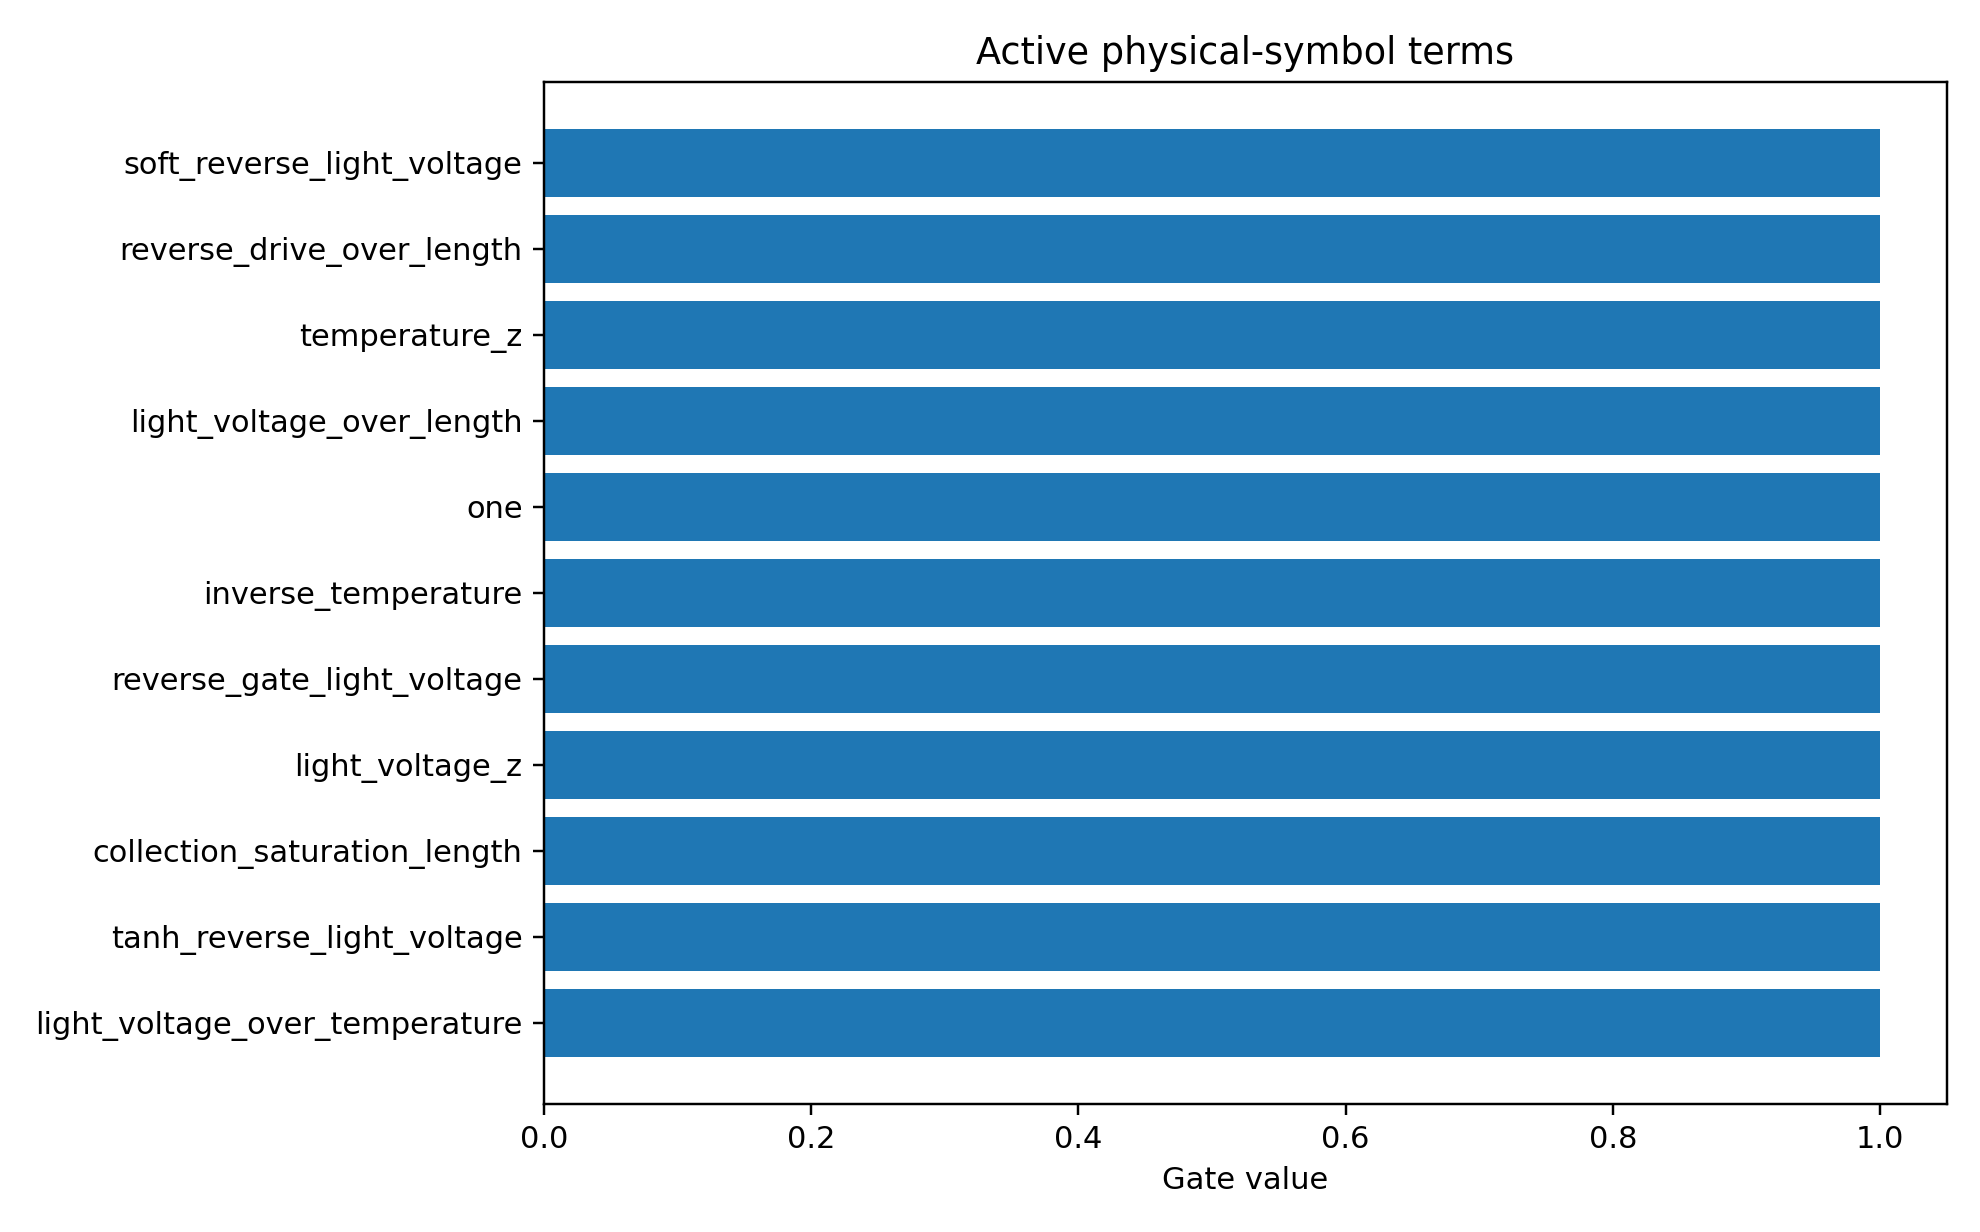

The table this chart was drawn from, first rows:
mechanism_index, mechanism, photo_role, mechanism_drive, mechanism_initial_sign, mechanism_scale, term_index, term_name, expression, dependencies, probability, active_gate, coefficient_model_space
2, surface_recombination, surface_loss, reverse, 1.0, 0.04451, 7, reverse_gate_light_voltage, sigmoid(-light_voltage/0.2), light_voltage, 0.9019, 1.0, -0.1483
1, field_collection, main, reverse, -1.0, -0.2733, 3, soft_reverse_light_voltage, softplus(-light_voltage/0.2), light_voltage, 0.8649, 1.0, 0.1316
1, field_collection, main, reverse, -1.0, -0.2733, 1, light_voltage_z, scaled(light_voltage), light_voltage, 0.8617, 1.0, -0.154
1, field_collection, main, reverse, -1.0, -0.2733, 19, reverse_drive_over_length, softplus(-light_voltage/0.2)/active_laye…, light_voltage,active_layer_length, 0.8585, 1.0, 0.1273
1, field_collection, main, reverse, -1.0, -0.2733, 13, light_voltage_over_length, light_voltage/active_layer_length, light_voltage,active_layer_length, 0.8558, 1.0, -0.1437
1, field_collection, main, reverse, -1.0, -0.2733, 10, light_voltage_over_temperature, light_voltage/simulation_temperature, light_voltage,simulation_temperature, 0.8218, 1.0, -0.1031
1, field_collection, main, reverse, -1.0, -0.2733, 0, one, 1, , 0.815, 1.0, 0.07806
1, field_collection, main, reverse, -1.0, -0.2733, 4, tanh_reverse_light_voltage, tanh(-light_voltage/1.0), light_voltage, 0.8112, 1.0, 0.0936
4, higher_order_symbolic_residual, residual, all, 0.0, 1.0, 0, one, 1, , 0.8083, 1.0, -0.08288
2, surface_recombination, surface_loss, reverse, 1.0, 0.04451, 8, temperature_z, scaled(simulation_temperature), simulation_temperature, 0.802, 1.0, 0.2591
0, photogeneration, main, all, -1.0, -1.063, 10, light_voltage_over_temperature, light_voltage/simulation_temperature, light_voltage,simulation_temperature, 0.7914, 1.0, 0.04636
0, photogeneration, main, all, -1.0, -1.063, 13, light_voltage_over_length, light_voltage/active_layer_length, light_voltage,active_layer_length, 0.7906, 1.0, 0.08577
0, photogeneration, main, all, -1.0, -1.063, 0, one, 1, , 0.7896, 1.0, 0.05858
2, surface_recombination, surface_loss, reverse, 1.0, 0.04451, 9, inverse_temperature, 1/simulation_temperature, simulation_temperature, 0.7879, 1.0, -0.2829
1, field_collection, main, reverse, -1.0, -0.2733, 7, reverse_gate_light_voltage, sigmoid(-light_voltage/0.2), light_voltage, 0.7852, 1.0, 0.07415
4, higher_order_symbolic_residual, residual, all, 0.0, 1.0, 1, light_voltage_z, scaled(light_voltage), light_voltage, 0.7821, 1.0, 0.04311
0, photogeneration, main, all, -1.0, -1.063, 1, light_voltage_z, scaled(light_voltage), light_voltage, 0.7795, 1.0, 0.04141
0, photogeneration, main, all, -1.0, -1.063, 24, collection_saturation_length, (1-exp(-softplus(-light_voltage/0.2)))*a…, light_voltage,active_layer_length, 0.7771, 1.0, -0.05519
4, higher_order_symbolic_residual, residual, all, 0.0, 1.0, 4, tanh_reverse_light_voltage, tanh(-light_voltage/1.0), light_voltage, 0.7618, 1.0, 0.01791
4, higher_order_symbolic_residual, residual, all, 0.0, 1.0, 10, light_voltage_over_temperature, light_voltage/simulation_temperature, light_voltage,simulation_temperature, 0.7598, 1.0, 0.04488
0, photogeneration, main, all, -1.0, -1.063, 2, light_voltage_z2, scaled(light_voltage)^2, light_voltage, 0.7589, 1.0, -0.02866
4, higher_order_symbolic_residual, residual, all, 0.0, 1.0, 24, collection_saturation_length, (1-exp(-softplus(-light_voltage/0.2)))*a…, light_voltage,active_layer_length, 0.7551, 1.0, -0.04572
2, surface_recombination, surface_loss, reverse, 1.0, 0.04451, 19, reverse_drive_over_length, softplus(-light_voltage/0.2)/active_laye…, light_voltage,active_layer_length, 0.752, 1.0, -0.1007
4, higher_order_symbolic_residual, residual, all, 0.0, 1.0, 7, reverse_gate_light_voltage, sigmoid(-light_voltage/0.2), light_voltage, 0.7387, 1.0, -0.02226
4, higher_order_symbolic_residual, residual, all, 0.0, 1.0, 6, forward_gate_light_voltage, sigmoid(light_voltage/0.2), light_voltage, 0.7379, 1.0, 0.009983
4, higher_order_symbolic_residual, residual, all, 0.0, 1.0, 3, soft_reverse_light_voltage, softplus(-light_voltage/0.2), light_voltage, 0.7369, 1.0, -0.01412
4, higher_order_symbolic_residual, residual, all, 0.0, 1.0, 13, light_voltage_over_length, light_voltage/active_layer_length, light_voltage,active_layer_length, 0.7348, 1.0, -0.05149
4, higher_order_symbolic_residual, residual, all, 0.0, 1.0, 19, reverse_drive_over_length, softplus(-light_voltage/0.2)/active_laye…, light_voltage,active_layer_length, 0.7338, 1.0, -0.03637
4, higher_order_symbolic_residual, residual, all, 0.0, 1.0, 5, reverse_saturation_light_voltage, 1-exp(-(softplus(-light_voltage/0.2)-log…, light_voltage, 0.7329, 1.0, 0.03969
1, field_collection, main, reverse, -1.0, -0.2733, 2, light_voltage_z2, scaled(light_voltage)^2, light_voltage, 0.7279, 1.0, -0.01763
4, higher_order_symbolic_residual, residual, all, 0.0, 1.0, 2, light_voltage_z2, scaled(light_voltage)^2, light_voltage, 0.7237, 1.0, -0.004068
3, trap_recombination, trap_loss, reverse, 1.0, 0.03714, 19, reverse_drive_over_length, softplus(-light_voltage/0.2)/active_laye…, light_voltage,active_layer_length, 0.7227, 1.0, -0.1167
1, field_collection, main, reverse, -1.0, -0.2733, 5, reverse_saturation_light_voltage, 1-exp(-(softplus(-light_voltage/0.2)-log…, light_voltage, 0.7219, 1.0, 0.04756
1, field_collection, main, reverse, -1.0, -0.2733, 24, collection_saturation_length, (1-exp(-softplus(-light_voltage/0.2)))*a…, light_voltage,active_layer_length, 0.7145, 1.0, 0.04614
2, surface_recombination, surface_loss, reverse, 1.0, 0.04451, 27, reverse_thermal_surface_recomb, softplus(-light_voltage/0.2)*(ge_sio2_re…, light_voltage,ge_sio2_recomb_velocity,ge…, 0.7111, 1.0, -0.08554
2, surface_recombination, surface_loss, reverse, 1.0, 0.04451, 5, reverse_saturation_light_voltage, 1-exp(-(softplus(-light_voltage/0.2)-log…, light_voltage, 0.6968, 1.0, -0.07609
2, surface_recombination, surface_loss, reverse, 1.0, 0.04451, 22, reverse_drive_surface_recomb, softplus(-light_voltage/0.2)*(ge_sio2_re…, light_voltage,ge_sio2_recomb_velocity,ge…, 0.6786, 1.0, -0.07023
3, trap_recombination, trap_loss, reverse, 1.0, 0.03714, 0, one, 1, , 0.6737, 1.0, -0.07887
3, trap_recombination, trap_loss, reverse, 1.0, 0.03714, 1, light_voltage_z, scaled(light_voltage), light_voltage, 0.6667, 1.0, 0.084
3, trap_recombination, trap_loss, reverse, 1.0, 0.03714, 13, light_voltage_over_length, light_voltage/active_layer_length, light_voltage,active_layer_length, 0.6501, 1.0, 0.08572
2, surface_recombination, surface_loss, reverse, 1.0, 0.04451, 0, one, 1, , 0.634, 1.0, -0.02313
2, surface_recombination, surface_loss, reverse, 1.0, 0.04451, 10, light_voltage_over_temperature, light_voltage/simulation_temperature, light_voltage,simulation_temperature, 0.6214, 1.0, 0.06099
3, trap_recombination, trap_loss, reverse, 1.0, 0.03714, 5, reverse_saturation_light_voltage, 1-exp(-(softplus(-light_voltage/0.2)-log…, light_voltage, 0.6207, 1.0, -0.05411
2, surface_recombination, surface_loss, reverse, 1.0, 0.04451, 3, soft_reverse_light_voltage, softplus(-light_voltage/0.2), light_voltage, 0.5881, 1.0, -0.05348
2, surface_recombination, surface_loss, reverse, 1.0, 0.04451, 2, light_voltage_z2, scaled(light_voltage)^2, light_voltage, 0.5696, 1.0, -0.0991
2, surface_recombination, surface_loss, reverse, 1.0, 0.04451, 13, light_voltage_over_length, light_voltage/active_layer_length, light_voltage,active_layer_length, 0.5582, 1.0, 0.05973
3, trap_recombination, trap_loss, reverse, 1.0, 0.03714, 3, soft_reverse_light_voltage, softplus(-light_voltage/0.2), light_voltage, 0.5499, 1.0, -0.06425
3, trap_recombination, trap_loss, reverse, 1.0, 0.03714, 8, temperature_z, scaled(simulation_temperature), simulation_temperature, 0.5468, 1.0, 0.1594
3, trap_recombination, trap_loss, reverse, 1.0, 0.03714, 4, tanh_reverse_light_voltage, tanh(-light_voltage/1.0), light_voltage, 0.5245, 1.0, -0.02886
2, surface_recombination, surface_loss, reverse, 1.0, 0.04451, 4, tanh_reverse_light_voltage, tanh(-light_voltage/1.0), light_voltage, 0.5145, 1.0, -0.02207
3, trap_recombination, trap_loss, reverse, 1.0, 0.03714, 23, reverse_drive_trap_A, softplus(-light_voltage/0.2)*trap_assist…, light_voltage,trap_assisted_recomb_A, 0.5009, 1.0, -0.0406
3, trap_recombination, trap_loss, reverse, 1.0, 0.03714, 7, reverse_gate_light_voltage, sigmoid(-light_voltage/0.2), light_voltage, 0.48, 1.0, -0.03988
1, field_collection, main, reverse, -1.0, -0.2733, 25, length_collection_saturation, 1-exp(-active_layer_length/40), active_layer_length, 0.4783, 1.0, 0.09429
1, field_collection, main, reverse, -1.0, -0.2733, 11, length_z, scaled(active_layer_length), active_layer_length, 0.4613, 1.0, 0.08391
2, surface_recombination, surface_loss, reverse, 1.0, 0.04451, 1, light_voltage_z, scaled(light_voltage), light_voltage, 0.4422, 1.0, 0.03813
1, field_collection, main, reverse, -1.0, -0.2733, 12, inverse_length, 1/active_layer_length, active_layer_length, 0.4352, 1.0, -0.07165
0, photogeneration, main, all, -1.0, -1.063, 12, inverse_length, 1/active_layer_length, active_layer_length, 0.4336, 1.0, -0.07947
0, photogeneration, main, all, -1.0, -1.063, 11, length_z, scaled(active_layer_length), active_layer_length, 0.4271, 1.0, 0.03781
4, higher_order_symbolic_residual, residual, all, 0.0, 1.0, 11, length_z, scaled(active_layer_length), active_layer_length, 0.4088, 1.0, 0.05553
4, higher_order_symbolic_residual, residual, all, 0.0, 1.0, 12, inverse_length, 1/active_layer_length, active_layer_length, 0.3905, 1.0, -0.03204
... 90 more rows
